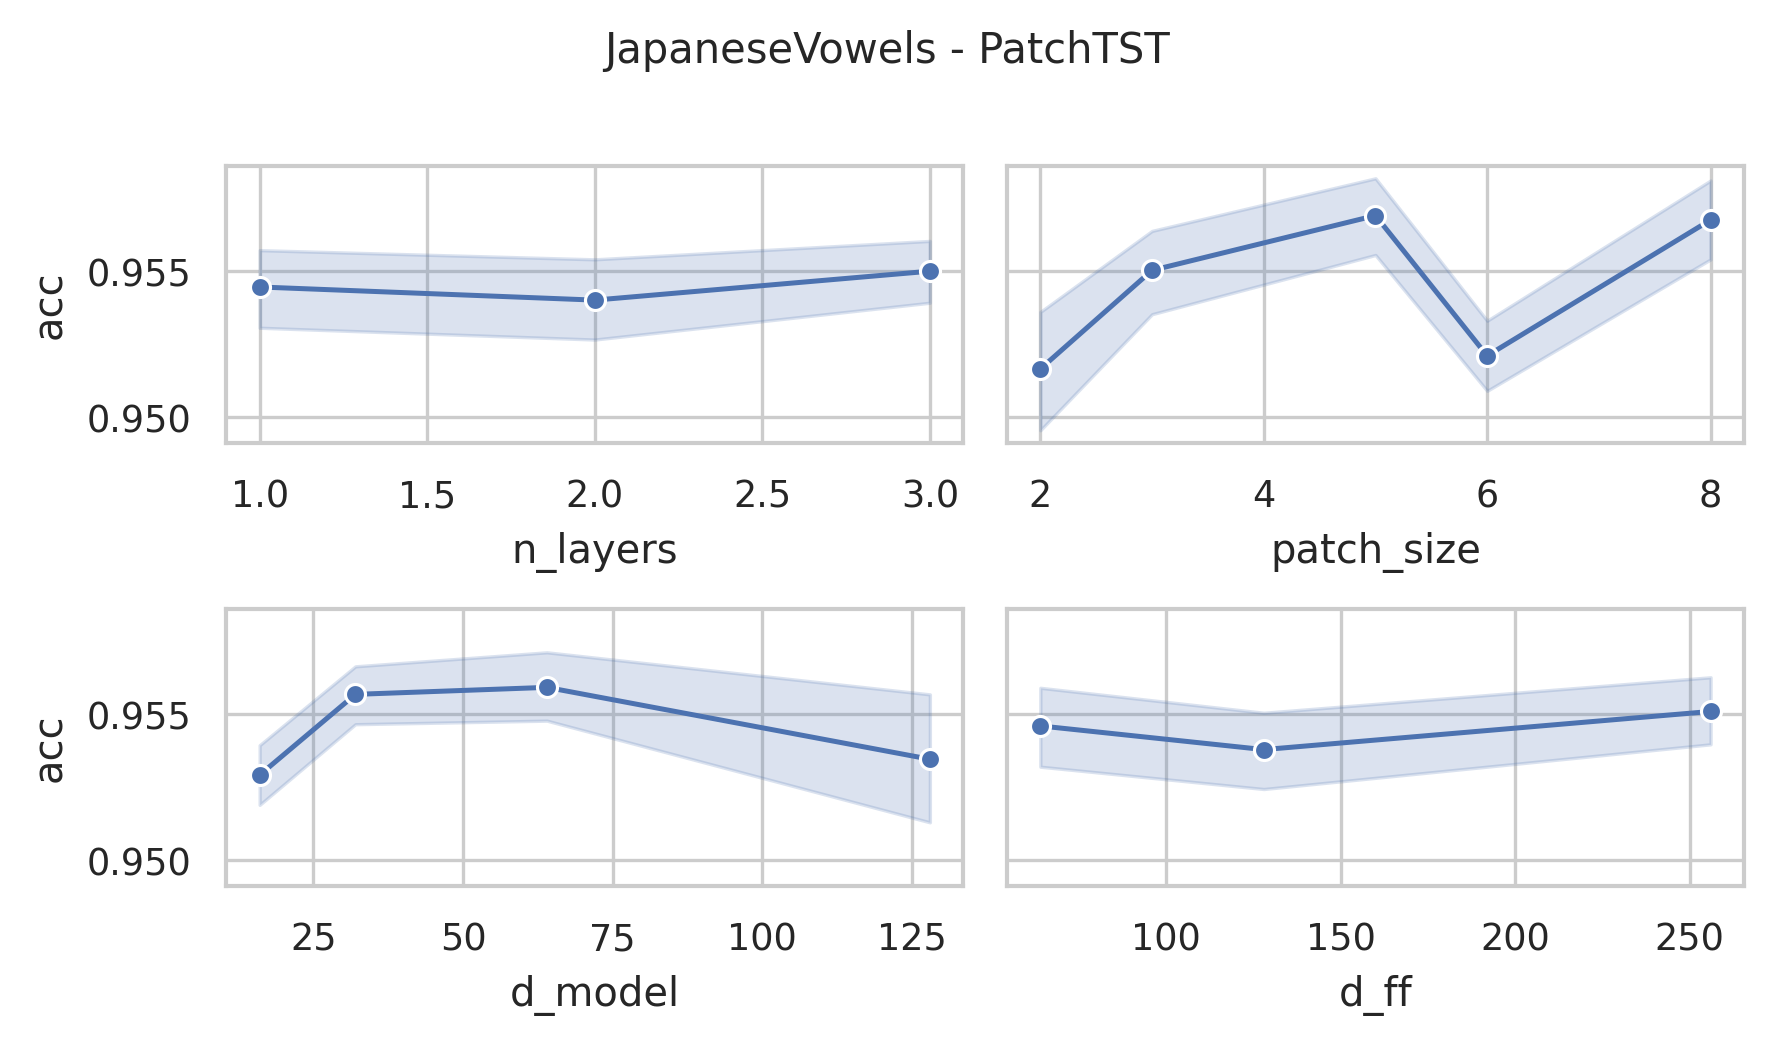

Source data for this figure (header and first rows):
data_name, model, seq_len, n_layers, d_model, num_heads, d_ff, patch_size, patch_stride, acc, model_params, model_size (MB)
JapaneseVowels, PatchTST, 29, 3, 128, 16, 256, 2, 1, 0.9514, 798857, 5.51
JapaneseVowels, PatchTST, 29, 3, 128, 16, 256, 3, 2, 0.9541, 605449, 4.77
JapaneseVowels, PatchTST, 29, 3, 128, 16, 256, 5, 3, 0.9622, 536585, 4.51
JapaneseVowels, PatchTST, 29, 3, 128, 16, 256, 6, 3, 0.9541, 522889, 4.46
JapaneseVowels, PatchTST, 29, 3, 128, 16, 256, 8, 4, 0.9595, 495497, 4.35
JapaneseVowels, PatchTST, 29, 3, 128, 16, 128, 2, 1, 0.9432, 700169, 5.13
JapaneseVowels, PatchTST, 29, 3, 128, 16, 128, 3, 2, 0.9432, 506761, 4.4
JapaneseVowels, PatchTST, 29, 3, 128, 16, 128, 5, 3, 0.9622, 437897, 4.13
JapaneseVowels, PatchTST, 29, 3, 128, 16, 128, 6, 3, 0.9541, 424201, 4.08
JapaneseVowels, PatchTST, 29, 3, 128, 16, 128, 8, 4, 0.9622, 396809, 3.98
JapaneseVowels, PatchTST, 29, 3, 128, 16, 64, 2, 1, 0.9514, 650825, 4.95
JapaneseVowels, PatchTST, 29, 3, 128, 16, 64, 3, 2, 0.9568, 457417, 4.21
JapaneseVowels, PatchTST, 29, 3, 128, 16, 64, 5, 3, 0.9595, 388553, 3.95
JapaneseVowels, PatchTST, 29, 3, 128, 16, 64, 6, 3, 0.9541, 374857, 3.89
JapaneseVowels, PatchTST, 29, 3, 128, 16, 64, 8, 4, 0.9622, 347465, 3.79
JapaneseVowels, PatchTST, 29, 3, 64, 16, 256, 2, 1, 0.9541, 350665, 2.58
JapaneseVowels, PatchTST, 29, 3, 64, 16, 256, 3, 2, 0.9568, 253961, 2.21
JapaneseVowels, PatchTST, 29, 3, 64, 16, 256, 5, 3, 0.9622, 219529, 2.08
JapaneseVowels, PatchTST, 29, 3, 64, 16, 256, 6, 3, 0.9486, 212681, 2.05
JapaneseVowels, PatchTST, 29, 3, 64, 16, 256, 8, 4, 0.9622, 198985, 2.0
JapaneseVowels, PatchTST, 29, 3, 64, 16, 128, 2, 1, 0.9568, 301129, 2.39
JapaneseVowels, PatchTST, 29, 3, 64, 16, 128, 3, 2, 0.9541, 204425, 2.02
JapaneseVowels, PatchTST, 29, 3, 64, 16, 128, 5, 3, 0.9595, 169993, 1.89
JapaneseVowels, PatchTST, 29, 3, 64, 16, 128, 6, 3, 0.9541, 163145, 1.86
JapaneseVowels, PatchTST, 29, 3, 64, 16, 128, 8, 4, 0.9595, 149449, 1.81
JapaneseVowels, PatchTST, 29, 3, 64, 16, 64, 2, 1, 0.9486, 276361, 2.3
JapaneseVowels, PatchTST, 29, 3, 64, 16, 64, 3, 2, 0.9622, 179657, 1.93
JapaneseVowels, PatchTST, 29, 3, 64, 16, 64, 5, 3, 0.9541, 145225, 1.8
JapaneseVowels, PatchTST, 29, 3, 64, 16, 64, 6, 3, 0.9514, 138377, 1.77
JapaneseVowels, PatchTST, 29, 3, 64, 16, 64, 8, 4, 0.9568, 124681, 1.72
JapaneseVowels, PatchTST, 29, 3, 32, 4, 256, 2, 1, 0.9595, 163433, 1.26
JapaneseVowels, PatchTST, 29, 3, 32, 4, 256, 3, 2, 0.9514, 115081, 1.07
JapaneseVowels, PatchTST, 29, 3, 32, 4, 256, 5, 3, 0.9568, 97865, 1.0
JapaneseVowels, PatchTST, 29, 3, 32, 4, 256, 6, 3, 0.9595, 94441, 0.99
JapaneseVowels, PatchTST, 29, 3, 32, 4, 256, 8, 4, 0.9568, 87593, 0.97
JapaneseVowels, PatchTST, 29, 3, 32, 4, 128, 2, 1, 0.9541, 138473, 1.16
JapaneseVowels, PatchTST, 29, 3, 32, 4, 128, 3, 2, 0.9514, 90121, 0.98
JapaneseVowels, PatchTST, 29, 3, 32, 4, 128, 5, 3, 0.9514, 72905, 0.91
JapaneseVowels, PatchTST, 29, 3, 32, 4, 128, 6, 3, 0.9568, 69481, 0.9
JapaneseVowels, PatchTST, 29, 3, 32, 4, 128, 8, 4, 0.9568, 62633, 0.87
JapaneseVowels, PatchTST, 29, 3, 32, 4, 64, 2, 1, 0.9541, 125993, 1.11
JapaneseVowels, PatchTST, 29, 3, 32, 4, 64, 3, 2, 0.9568, 77641, 0.93
JapaneseVowels, PatchTST, 29, 3, 32, 4, 64, 5, 3, 0.9595, 60425, 0.86
JapaneseVowels, PatchTST, 29, 3, 32, 4, 64, 6, 3, 0.9486, 57001, 0.85
JapaneseVowels, PatchTST, 29, 3, 32, 4, 64, 8, 4, 0.9568, 50153, 0.82
JapaneseVowels, PatchTST, 29, 3, 16, 4, 256, 2, 1, 0.9541, 79033, 0.63
JapaneseVowels, PatchTST, 29, 3, 16, 4, 256, 3, 2, 0.9541, 54857, 0.54
JapaneseVowels, PatchTST, 29, 3, 16, 4, 256, 5, 3, 0.9541, 46249, 0.5
JapaneseVowels, PatchTST, 29, 3, 16, 4, 256, 6, 3, 0.9459, 44537, 0.5
JapaneseVowels, PatchTST, 29, 3, 16, 4, 256, 8, 4, 0.9568, 41113, 0.48
JapaneseVowels, PatchTST, 29, 3, 16, 4, 128, 2, 1, 0.9541, 66361, 0.58
JapaneseVowels, PatchTST, 29, 3, 16, 4, 128, 3, 2, 0.9541, 42185, 0.49
JapaneseVowels, PatchTST, 29, 3, 16, 4, 128, 5, 3, 0.9541, 33577, 0.45
JapaneseVowels, PatchTST, 29, 3, 16, 4, 128, 6, 3, 0.9514, 31865, 0.45
JapaneseVowels, PatchTST, 29, 3, 16, 4, 128, 8, 4, 0.9541, 28441, 0.43
JapaneseVowels, PatchTST, 29, 3, 16, 4, 64, 2, 1, 0.9541, 60025, 0.56
JapaneseVowels, PatchTST, 29, 3, 16, 4, 64, 3, 2, 0.9514, 35849, 0.46
JapaneseVowels, PatchTST, 29, 3, 16, 4, 64, 5, 3, 0.9568, 27241, 0.43
JapaneseVowels, PatchTST, 29, 3, 16, 4, 64, 6, 3, 0.9514, 25529, 0.42
JapaneseVowels, PatchTST, 29, 3, 16, 4, 64, 8, 4, 0.9541, 22105, 0.41
... 120 more rows
